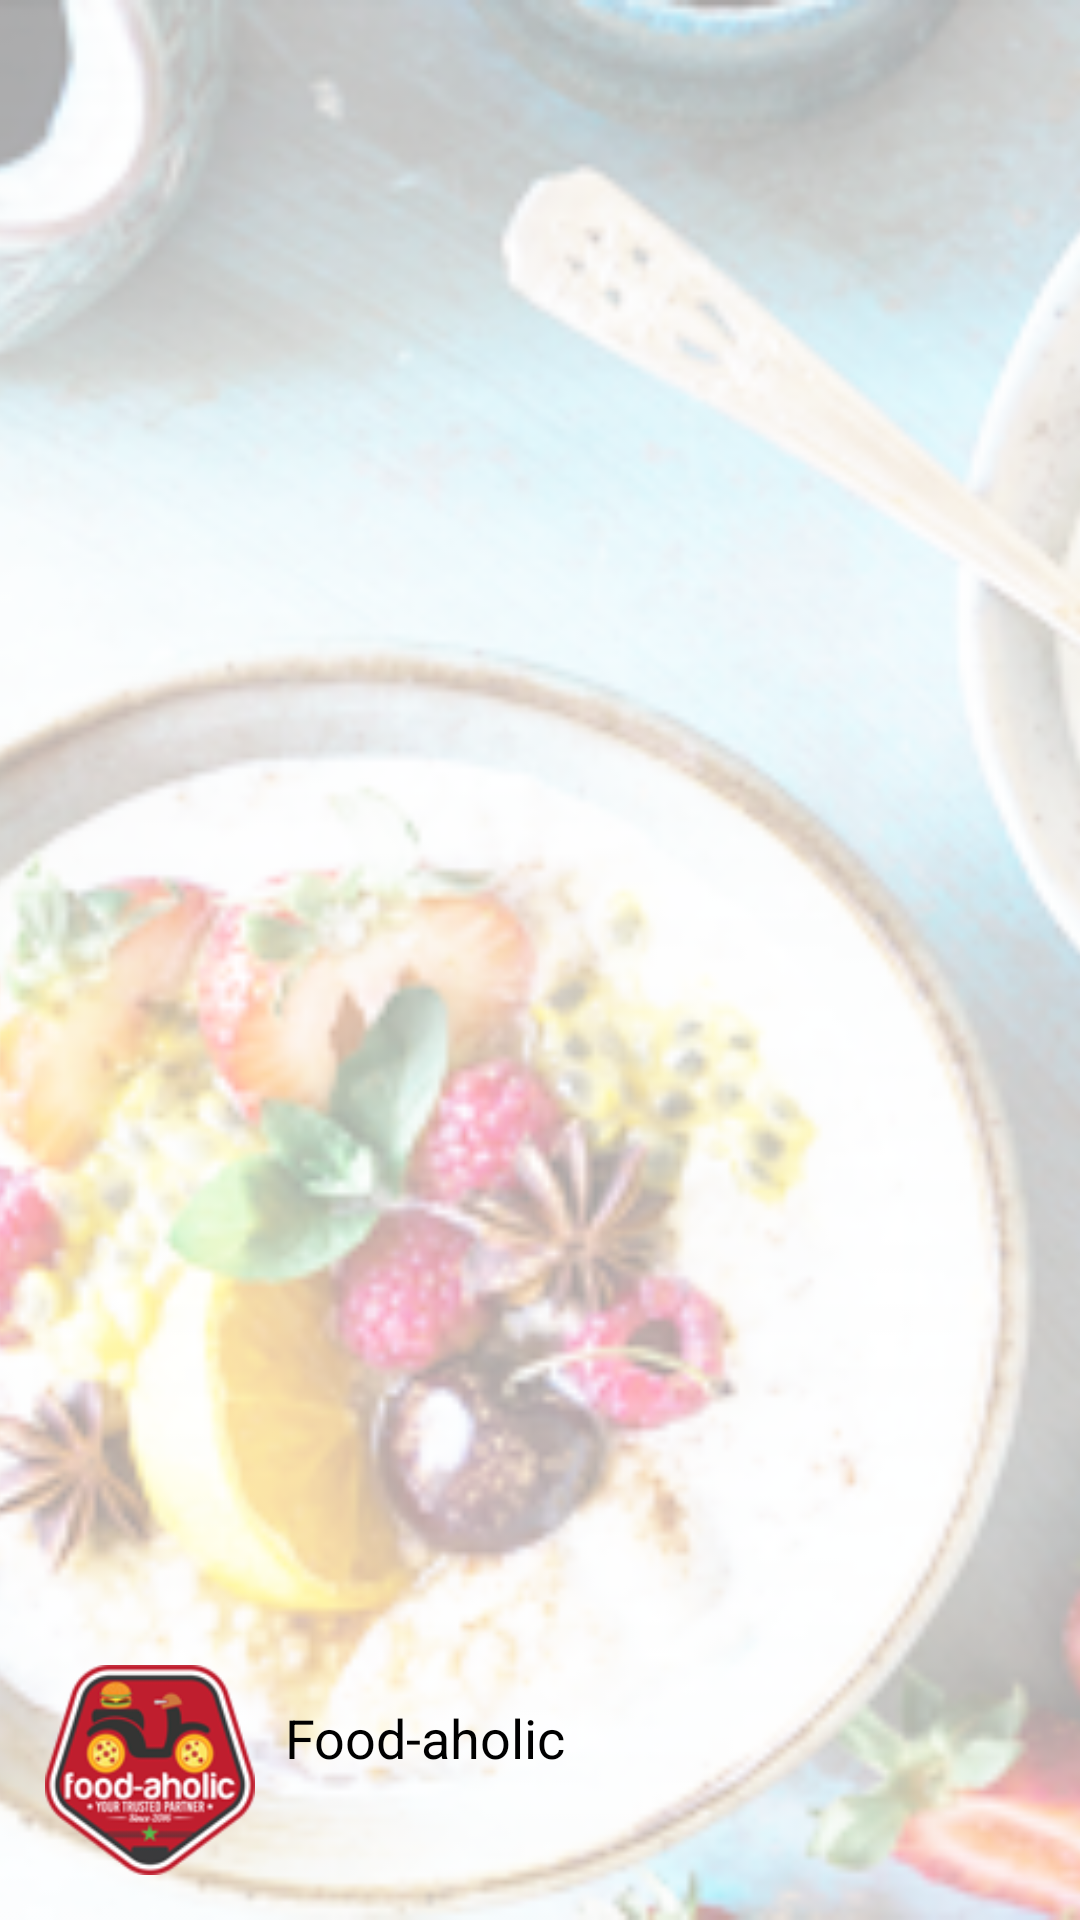

Here is an Android app screen rendered from its layout file. Give the layout XML and the strings, colors and styles it references.
<!-- AndroidManifest.xml: application theme AppTheme -->
<!-- res/layout/nav_header_main.xml -->
<?xml version="1.0" encoding="utf-8"?>

<RelativeLayout xmlns:android="http://schemas.android.com/apk/res/android"
    xmlns:app="http://schemas.android.com/apk/res-auto"
    android:layout_width="match_parent"
    android:layout_height="150dp"
    android:gravity="bottom"
    android:theme="@style/ThemeOverlay.AppCompat.Dark">

    <ImageView
        android:layout_width="match_parent"
        android:layout_height="match_parent"
        app:srcCompat="@drawable/bg_nav"
        android:scaleType="centerCrop"/>

    <LinearLayout
        android:layout_width="match_parent"
        android:layout_height="wrap_content"
        android:orientation="horizontal"
        android:paddingLeft="15dp"
        android:paddingRight="15dp"
        android:paddingBottom="15dp"
        android:gravity="center_vertical"
        android:layout_alignParentBottom="true">

        <ImageView
            android:id="@+id/imageView"
            android:layout_width="70dp"
            android:layout_height="70dp"
            app:srcCompat="@drawable/ic_nav" />

        <LinearLayout
            android:layout_width="match_parent"
            android:layout_height="wrap_content"
            android:layout_marginLeft="10dp"
            android:layout_marginStart="10dp"
            android:orientation="vertical">

            <TextView
                android:id="@+id/tv_header_title"
                android:layout_width="match_parent"
                android:layout_height="wrap_content"
                android:text="@string/header_title"
                android:textColor="@color/black"
                android:textSize="18sp" />

            <TextView
                android:id="@+id/tv_header_msg"
                android:layout_width="match_parent"
                android:layout_height="wrap_content"
                android:textColor="@color/blackAA"
                android:textSize="16sp" />

        </LinearLayout>

    </LinearLayout>

</RelativeLayout>
<!-- resources referenced by this layout -->
<resources>
  <color name="black">#000000</color>
  <color name="blackAA">#AA000000</color>
  <!-- drawable bg_nav: png bitmap (drawable, 217306 bytes) -->
  <!-- drawable ic_nav: png bitmap (drawable, 18636 bytes) -->
  <string name="header_title">Food-aholic</string>
  <style name="AppTheme" parent="Theme.AppCompat.Light.NoActionBar">
          
          <item name="colorPrimary">@color/colorPrimary</item>
          <item name="colorPrimaryDark">@color/colorPrimaryDark</item>
          <item name="colorAccent">@color/colorAccent</item>
      </style>
  <color name="colorPrimary">#BF1E2E</color>
  <color name="colorPrimaryDark">#BF1E2E</color>
  <color name="colorAccent">#BF1E2E</color>
</resources>
